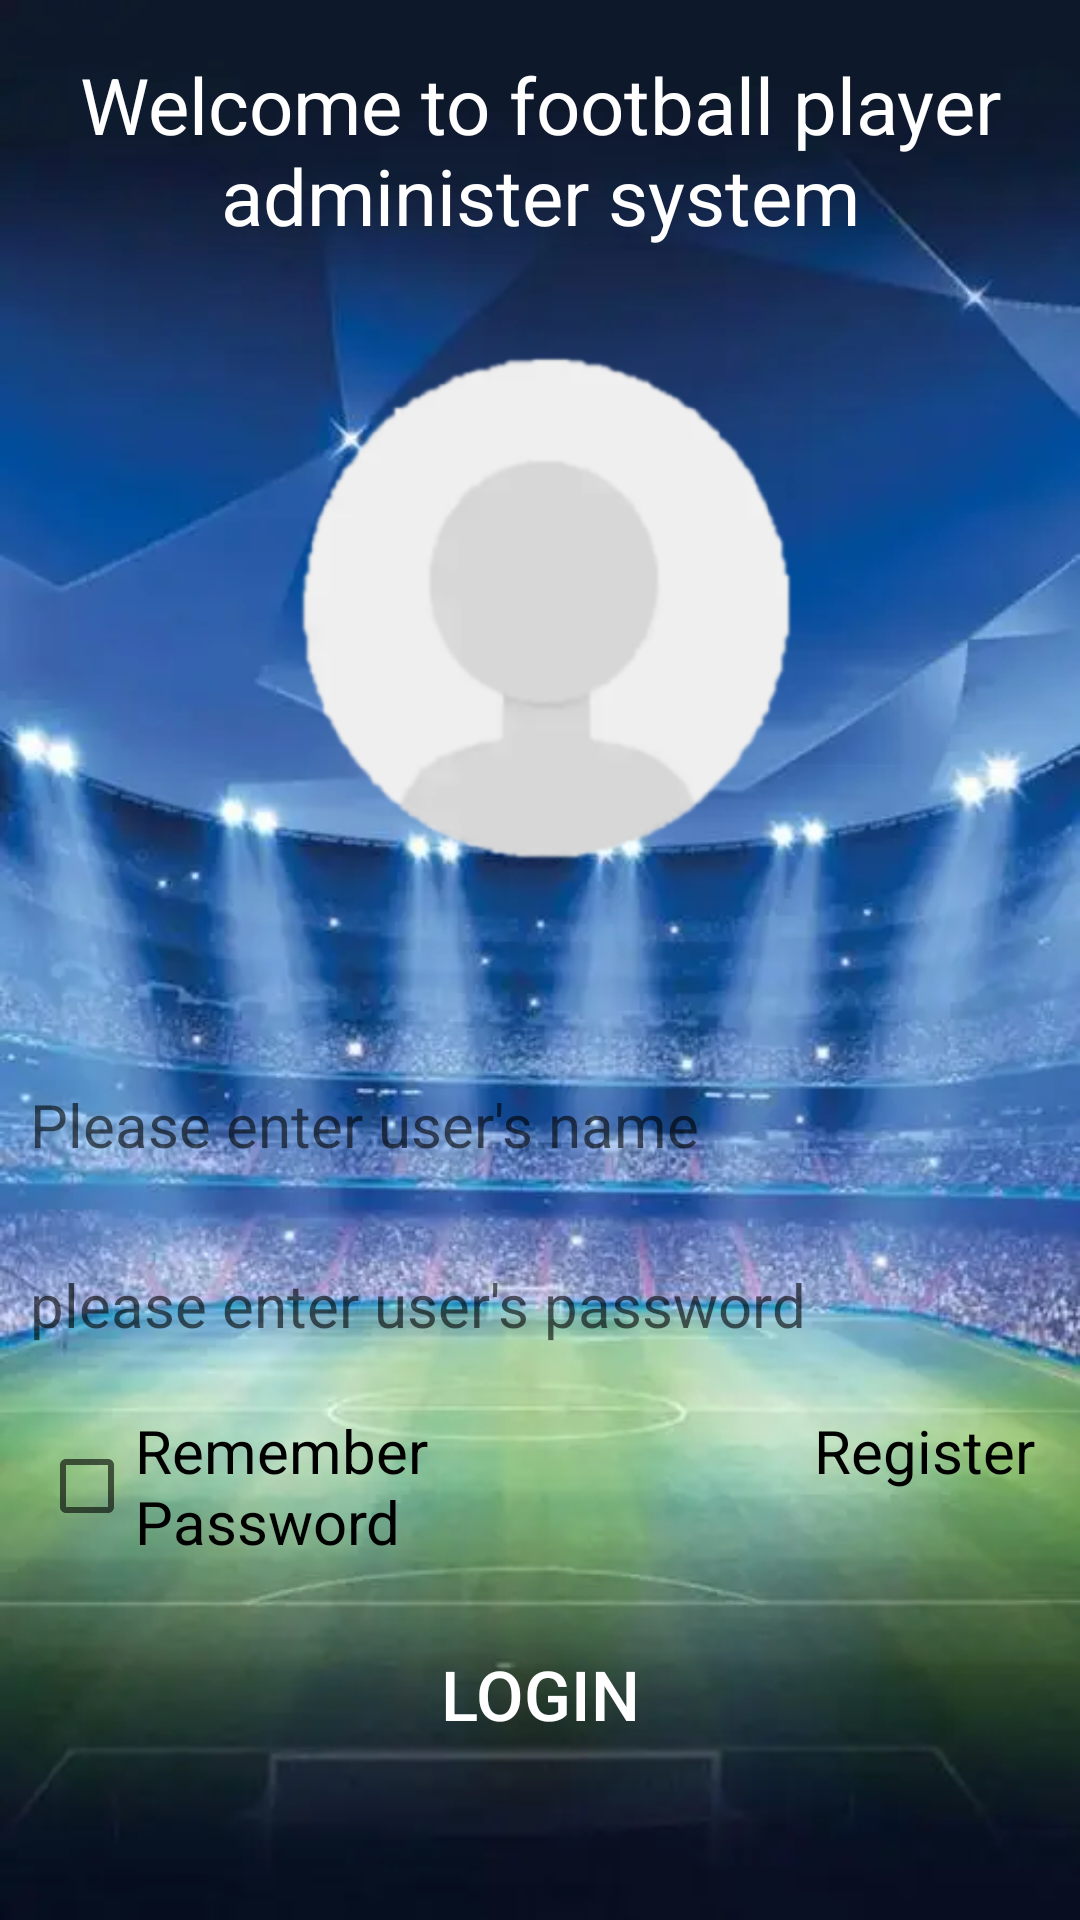

The Android layout XML behind this screen, and the referenced resources:
<!-- AndroidManifest.xml: application theme AppTheme -->
<!-- res/layout/activity_login.xml -->
<?xml version="1.0" encoding="utf-8"?>

<LinearLayout xmlns:android="http://schemas.android.com/apk/res/android"
    xmlns:app="http://schemas.android.com/apk/res-auto"
    xmlns:tools="http://schemas.android.com/tools"
    android:layout_width="match_parent"
    android:layout_height="match_parent"
    android:background="@drawable/bg"
    android:orientation="vertical"
    tools:context=".MainActivity">
    <TextView
        android:layout_width="match_parent"
        android:layout_height="100dp"
        android:gravity="center"
        android:text="Welcome to football player administer system"
        android:textColor="#ffffff"
        android:textSize="26sp" />

    <ImageView
        android:layout_width="200dp"
        android:layout_height="200dp"
        android:src="@drawable/appcon"
        android:layout_gravity="center"/>

    <RelativeLayout
        android:layout_width="match_parent"
        android:layout_height="wrap_content">

        <EditText
            android:id="@+id/username"
            android:layout_width="match_parent"
            android:layout_height="50dp"
            android:layout_marginTop="50dp"
            android:hint="Please enter user's name"
            android:background="@drawable/editext_selector"
            android:textColor="#000000"
            android:inputType="text"
            android:paddingLeft="10dp"
            android:textSize="20sp"/>

        <EditText
            android:id="@+id/pwd"
            android:layout_width="match_parent"
            android:layout_height="50dp"
            android:layout_marginTop="110dp"
            android:hint="please enter user's password"
            android:background="@drawable/editext_selector"
            android:textColor="#000000"
            android:inputType="textPassword"
            android:paddingLeft="10dp"
            android:textSize="20sp"/>

        <LinearLayout
            android:layout_width="match_parent"
            android:layout_height="wrap_content"
            android:orientation="horizontal"
            android:layout_below="@+id/pwd"
            android:layout_margin="10dp">

            <CheckBox
                android:id="@+id/save_pwd"
                android:layout_width="0dp"
                android:layout_weight="1"
                android:layout_height="wrap_content"
                android:layout_marginLeft="3dp"
                android:text="Remember Password"
                android:textSize="20sp"/>


            <TextView
                android:id="@+id/register"
                android:layout_width="0dp"
                android:layout_weight="1"
                android:layout_height="wrap_content"
                android:text="Register"
                android:textColor="#000000"
                android:gravity="right"
                android:layout_marginRight="5dp"
                android:textSize="20sp"
                android:clickable="true"/>
        </LinearLayout>

    </RelativeLayout>

    <LinearLayout
        android:layout_marginTop="10dp"
        android:layout_width="match_parent"
        android:layout_height="wrap_content"
        android:orientation="horizontal">

        <Button
            android:id="@+id/loginBtn"
            android:layout_width="match_parent"
            android:layout_height="wrap_content"
            android:text="login"
            android:textColor="#FFFFFF"
            android:background="@drawable/btn_selector"
            android:textSize="23sp"/>
    </LinearLayout>
</LinearLayout>
<!-- resources referenced by this layout -->
<resources>
  <!-- drawable appcon: png bitmap (drawable, 24565 bytes) -->
  <!-- drawable bg: png bitmap (drawable-v24, 22884 bytes) -->
  <style name="AppTheme" parent="Theme.AppCompat.Light.NoActionBar">
          
          <item name="android:windowFullscreen">true</item>
          <item name="colorPrimary">@color/colorPrimary</item>
          <item name="colorPrimaryDark">@color/colorPrimaryDark</item>
          <item name="colorAccent">@color/colorAccent</item>
      </style>
  <!-- not gathered from this repository: default colours our renderer supplied (Android Studio template values) -->
  <color name="colorPrimary">#FF6200EE</color>
  <color name="colorPrimaryDark">#FF3700B3</color>
  <color name="colorAccent">#FF03DAC5</color>
</resources>
